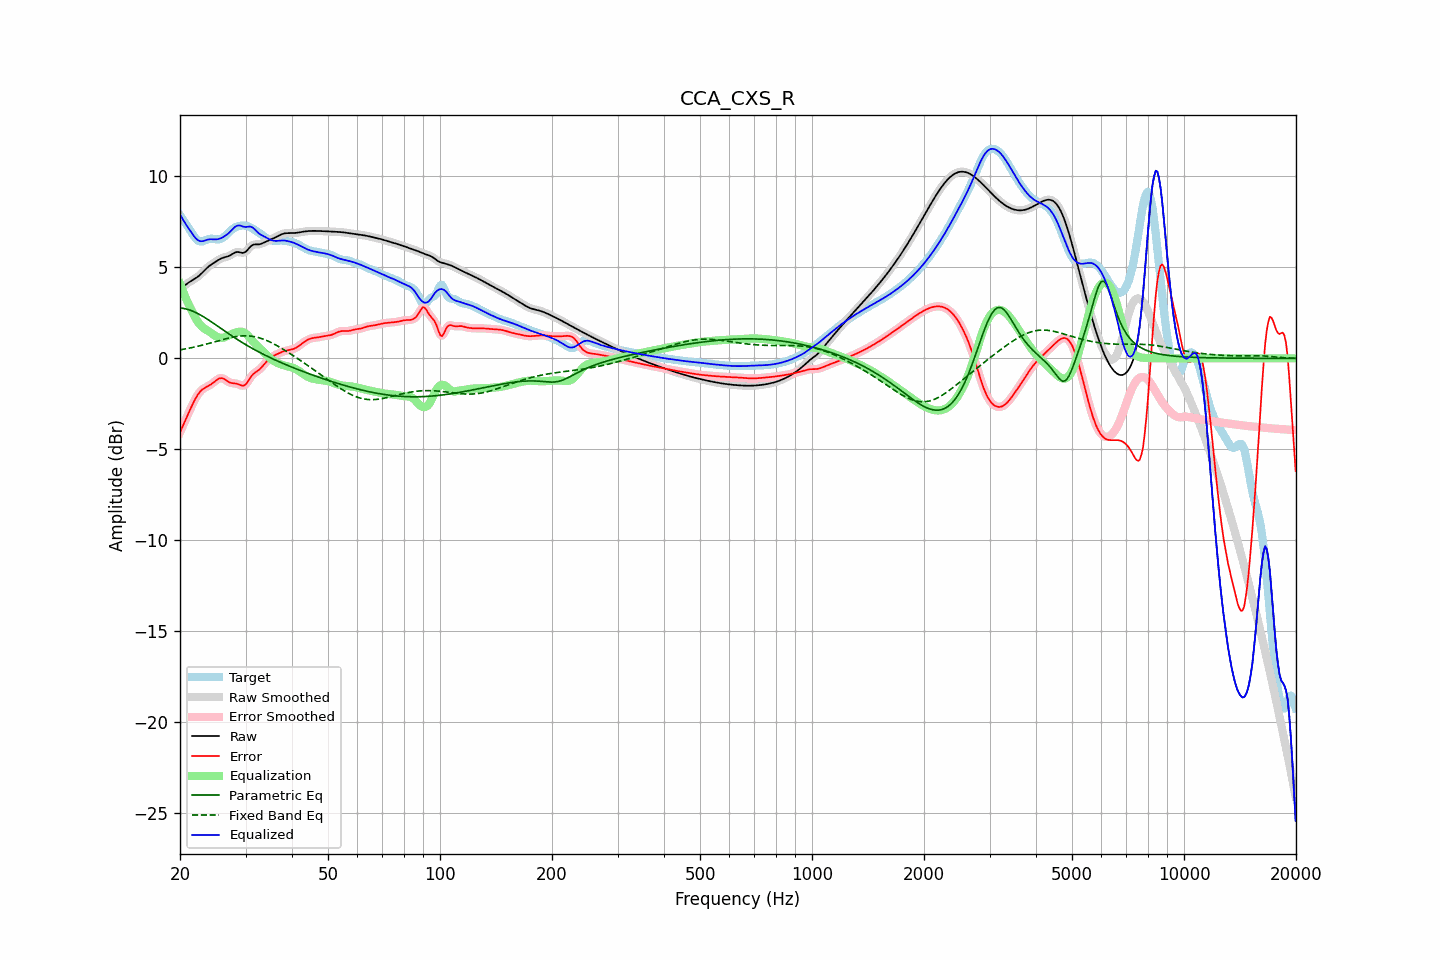

Data behind this chart, as committed beside it:
frequency, raw, error, smoothed, error_smoothed, equalization, parametric_eq, fixed_band_eq, equalized_raw, equalized_smoothed, target
20.00, 3.81, -4.07, 3.81, -4.07, 4.11, 2.77, 0.47, 7.92, 7.91, 7.88
20.20, 3.88, -3.87, 3.88, -3.87, 3.88, 2.76, 0.48, 7.75, 7.76, 7.74
20.40, 3.95, -3.67, 3.95, -3.67, 3.65, 2.75, 0.50, 7.60, 7.60, 7.61
20.61, 4.02, -3.47, 4.02, -3.47, 3.44, 2.73, 0.51, 7.46, 7.46, 7.48
20.81, 4.08, -3.27, 4.08, -3.27, 3.24, 2.71, 0.53, 7.32, 7.32, 7.35
21.02, 4.14, -3.07, 4.14, -3.07, 3.04, 2.68, 0.55, 7.18, 7.18, 7.21
21.23, 4.20, -2.87, 4.20, -2.87, 2.85, 2.66, 0.57, 7.06, 7.06, 7.08
21.44, 4.26, -2.68, 4.26, -2.68, 2.67, 2.62, 0.58, 6.93, 6.93, 6.94
21.66, 4.31, -2.49, 4.31, -2.49, 2.49, 2.59, 0.60, 6.80, 6.80, 6.80
21.87, 4.36, -2.31, 4.36, -2.31, 2.32, 2.55, 0.62, 6.68, 6.68, 6.67
22.09, 4.42, -2.15, 4.42, -2.15, 2.16, 2.51, 0.64, 6.58, 6.58, 6.57
22.31, 4.48, -2.01, 4.48, -2.01, 2.02, 2.47, 0.66, 6.50, 6.51, 6.49
22.54, 4.55, -1.88, 4.55, -1.88, 1.90, 2.42, 0.69, 6.46, 6.46, 6.44
22.76, 4.63, -1.78, 4.63, -1.78, 1.80, 2.37, 0.71, 6.43, 6.44, 6.41
22.99, 4.72, -1.70, 4.72, -1.70, 1.72, 2.32, 0.73, 6.44, 6.44, 6.42
23.22, 4.81, -1.64, 4.81, -1.64, 1.65, 2.27, 0.75, 6.46, 6.46, 6.46
23.45, 4.90, -1.59, 4.90, -1.59, 1.59, 2.21, 0.78, 6.49, 6.49, 6.49
23.69, 4.99, -1.55, 4.98, -1.55, 1.53, 2.15, 0.80, 6.52, 6.52, 6.53
23.92, 5.06, -1.50, 5.06, -1.50, 1.48, 2.10, 0.82, 6.54, 6.54, 6.56
24.16, 5.13, -1.45, 5.13, -1.44, 1.42, 2.04, 0.85, 6.55, 6.55, 6.57
24.40, 5.19, -1.38, 5.19, -1.38, 1.36, 1.98, 0.87, 6.55, 6.55, 6.57
24.65, 5.24, -1.32, 5.25, -1.31, 1.30, 1.92, 0.90, 6.54, 6.54, 6.56
24.89, 5.30, -1.24, 5.30, -1.24, 1.24, 1.86, 0.92, 6.54, 6.54, 6.54
25.14, 5.36, -1.18, 5.36, -1.17, 1.18, 1.80, 0.95, 6.54, 6.54, 6.53
25.39, 5.41, -1.12, 5.41, -1.12, 1.15, 1.74, 0.97, 6.56, 6.56, 6.53
25.65, 5.46, -1.09, 5.46, -1.09, 1.13, 1.67, 0.99, 6.59, 6.59, 6.55
25.91, 5.50, -1.09, 5.50, -1.09, 1.12, 1.61, 1.02, 6.63, 6.63, 6.59
26.16, 5.54, -1.11, 5.53, -1.11, 1.14, 1.55, 1.04, 6.68, 6.68, 6.65
26.43, 5.56, -1.16, 5.56, -1.16, 1.17, 1.49, 1.07, 6.73, 6.73, 6.72
26.69, 5.58, -1.22, 5.58, -1.22, 1.21, 1.43, 1.09, 6.79, 6.79, 6.81
26.96, 5.61, -1.29, 5.61, -1.28, 1.25, 1.37, 1.11, 6.86, 6.86, 6.90
27.23, 5.65, -1.33, 5.65, -1.33, 1.29, 1.31, 1.13, 6.94, 6.94, 6.98
27.50, 5.70, -1.36, 5.70, -1.35, 1.33, 1.25, 1.15, 7.03, 7.03, 7.06
27.77, 5.76, -1.37, 5.76, -1.37, 1.37, 1.19, 1.17, 7.12, 7.12, 7.12
28.05, 5.81, -1.37, 5.81, -1.37, 1.40, 1.13, 1.18, 7.21, 7.21, 7.18
28.33, 5.84, -1.39, 5.83, -1.39, 1.43, 1.08, 1.20, 7.27, 7.27, 7.22
28.62, 5.85, -1.41, 5.84, -1.41, 1.46, 1.02, 1.21, 7.30, 7.30, 7.26
28.90, 5.83, -1.45, 5.83, -1.45, 1.47, 0.96, 1.22, 7.30, 7.30, 7.28
29.19, 5.81, -1.48, 5.81, -1.49, 1.47, 0.91, 1.23, 7.28, 7.28, 7.29
29.48, 5.79, -1.51, 5.80, -1.50, 1.45, 0.85, 1.24, 7.24, 7.25, 7.30
29.78, 5.82, -1.48, 5.82, -1.48, 1.41, 0.80, 1.24, 7.23, 7.23, 7.30
30.08, 5.87, -1.42, 5.87, -1.41, 1.35, 0.75, 1.24, 7.22, 7.23, 7.28
30.38, 5.96, -1.30, 5.96, -1.30, 1.27, 0.70, 1.24, 7.23, 7.23, 7.26
30.68, 6.07, -1.16, 6.06, -1.17, 1.18, 0.64, 1.23, 7.24, 7.24, 7.23
30.99, 6.16, -1.03, 6.15, -1.03, 1.08, 0.59, 1.22, 7.23, 7.23, 7.18
31.30, 6.22, -0.91, 6.22, -0.92, 0.97, 0.54, 1.21, 7.20, 7.19, 7.13
31.61, 6.26, -0.83, 6.25, -0.83, 0.87, 0.50, 1.20, 7.13, 7.13, 7.08
31.93, 6.26, -0.76, 6.26, -0.76, 0.78, 0.45, 1.18, 7.04, 7.04, 7.02
32.24, 6.26, -0.70, 6.26, -0.70, 0.69, 0.40, 1.16, 6.95, 6.95, 6.97
32.57, 6.26, -0.64, 6.27, -0.64, 0.61, 0.35, 1.14, 6.87, 6.88, 6.91
32.89, 6.28, -0.56, 6.28, -0.56, 0.53, 0.31, 1.11, 6.81, 6.81, 6.84
33.22, 6.31, -0.47, 6.31, -0.47, 0.44, 0.26, 1.08, 6.76, 6.76, 6.78
33.55, 6.35, -0.36, 6.35, -0.36, 0.36, 0.22, 1.05, 6.71, 6.71, 6.72
33.89, 6.40, -0.26, 6.40, -0.26, 0.27, 0.17, 1.02, 6.67, 6.66, 6.66
34.23, 6.44, -0.16, 6.44, -0.16, 0.18, 0.13, 0.98, 6.62, 6.62, 6.60
34.57, 6.48, -0.07, 6.48, -0.07, 0.09, 0.09, 0.94, 6.57, 6.57, 6.55
34.92, 6.51, 0.00, 6.52, 0.00, 0.01, 0.04, 0.90, 6.53, 6.53, 6.51
35.27, 6.55, 0.07, 6.55, 0.07, -0.06, 0.00, 0.86, 6.49, 6.49, 6.48
35.62, 6.59, 0.13, 6.59, 0.12, -0.12, -0.04, 0.81, 6.47, 6.47, 6.47
35.97, 6.63, 0.17, 6.63, 0.17, -0.18, -0.08, 0.76, 6.46, 6.46, 6.46
... 635 more rows
